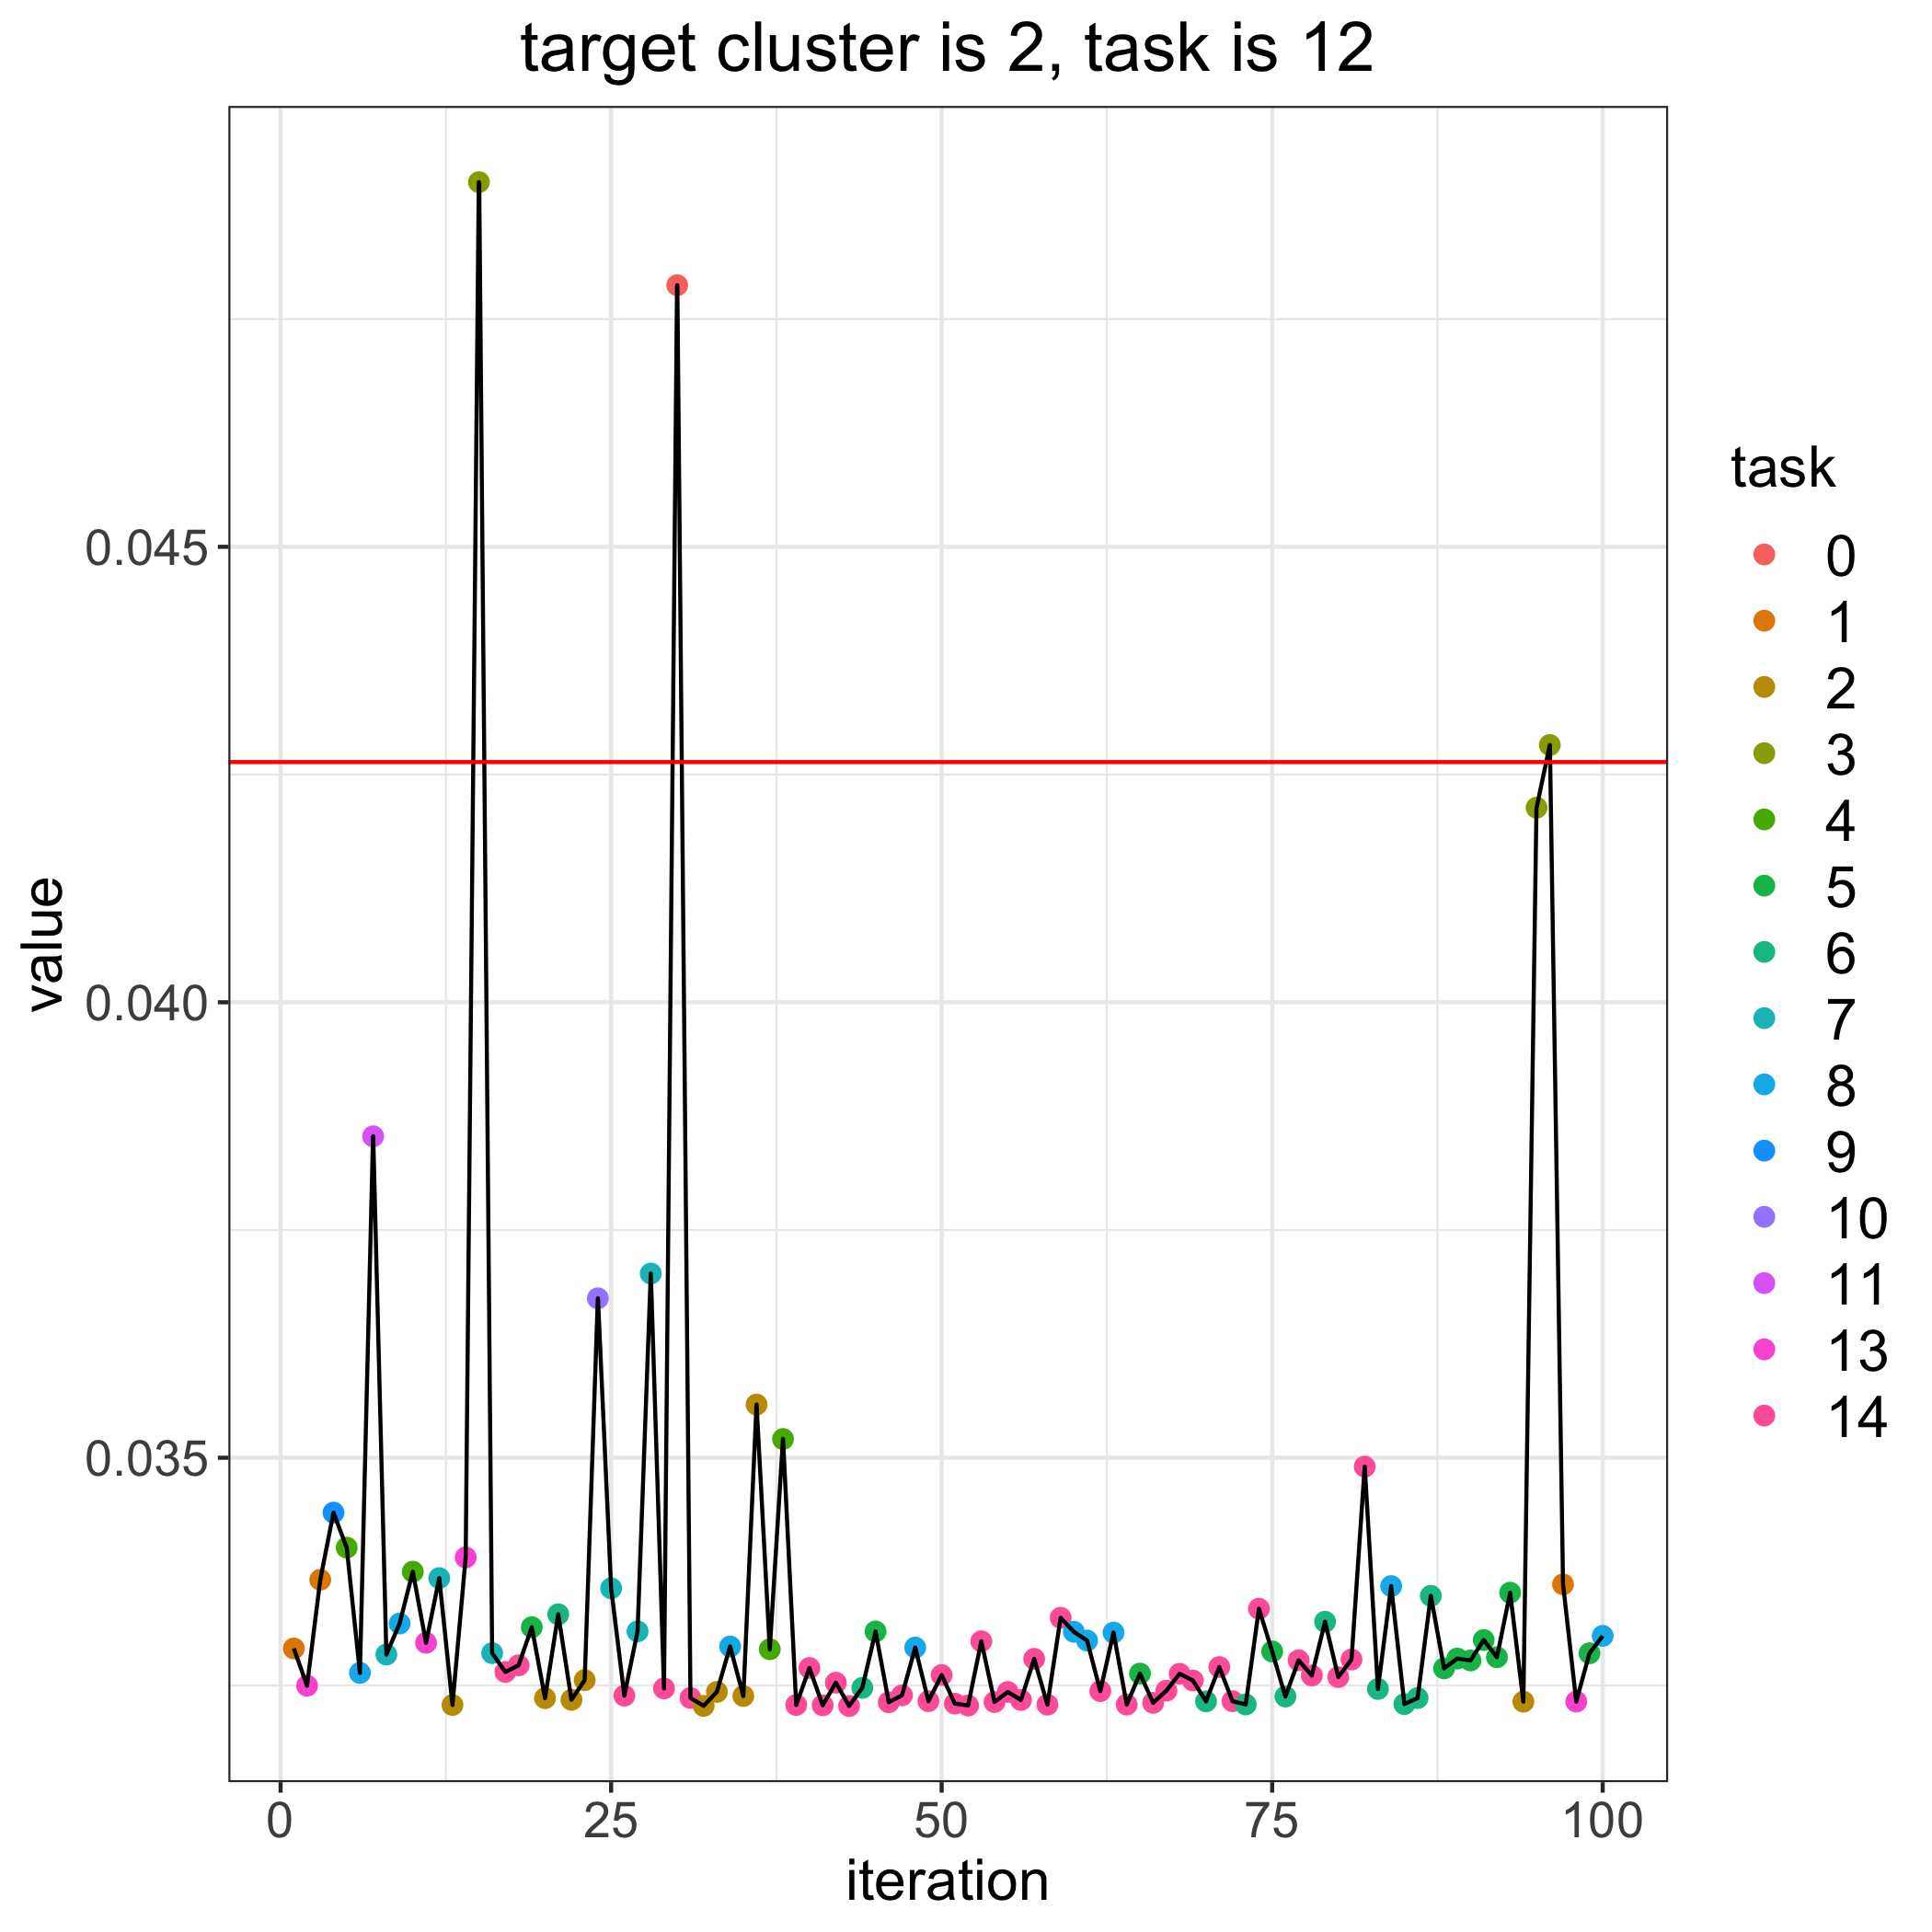

The data file committed next to this chart (first rows):
, losses, bandit_selects
0, 0.04264, 
1, 0.03291, 1.0
2, 0.0325, 13.0
3, 0.03366, 1.0
4, 0.0344, 9.0
5, 0.03401, 4.0
6, 0.03264, 8.0
7, 0.03853, 11.0
8, 0.03284, 7.0
9, 0.03318, 8.0
10, 0.03375, 4.0
11, 0.03297, 13.0
12, 0.03368, 7.0
13, 0.03229, 2.0
14, 0.03391, 13.0
15, 0.049, 3.0
16, 0.03286, 7.0
17, 0.03265, 14.0
18, 0.03272, 14.0
19, 0.03314, 5.0
20, 0.03236, 2.0
21, 0.03328, 6.0
22, 0.03234, 2.0
23, 0.03256, 2.0
24, 0.03675, 10.0
25, 0.03357, 7.0
26, 0.03239, 14.0
27, 0.03309, 7.0
28, 0.03702, 7.0
29, 0.03247, 14.0
30, 0.04787, 0.0
31, 0.03236, 14.0
32, 0.03228, 2.0
33, 0.03243, 2.0
34, 0.03293, 8.0
35, 0.03238, 2.0
36, 0.03558, 2.0
37, 0.0329, 4.0
38, 0.03521, 4.0
39, 0.03229, 14.0
40, 0.03269, 14.0
41, 0.03228, 14.0
42, 0.03253, 14.0
43, 0.03227, 14.0
44, 0.03247, 6.0
45, 0.03309, 5.0
46, 0.03232, 14.0
47, 0.03239, 14.0
48, 0.03292, 8.0
49, 0.03233, 14.0
50, 0.03261, 14.0
51, 0.0323, 14.0
52, 0.03228, 14.0
53, 0.03299, 14.0
54, 0.03232, 14.0
55, 0.03243, 14.0
56, 0.03234, 14.0
57, 0.03279, 14.0
58, 0.03229, 14.0
59, 0.03324, 14.0
... 41 more rows
